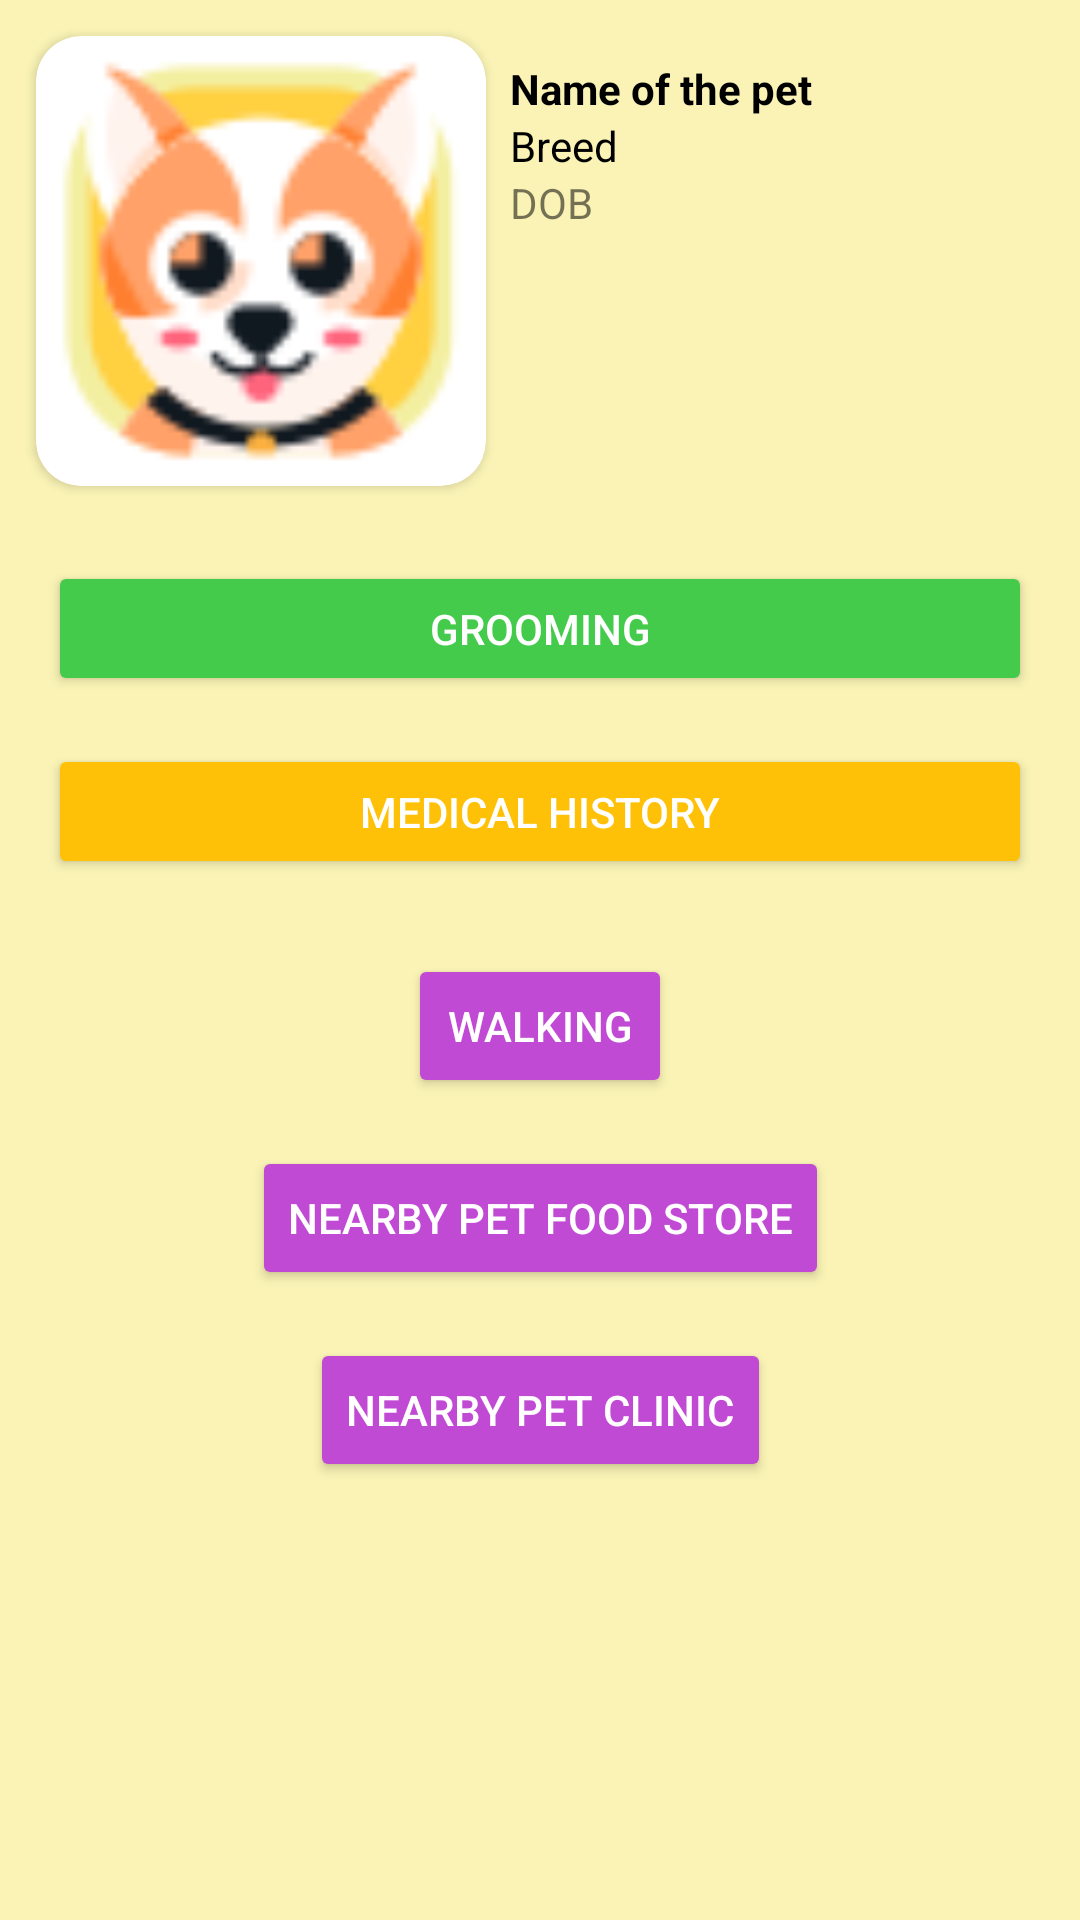

Android layout source for this screen:
<!-- AndroidManifest.xml: application theme Theme.Coddle -->
<!-- res/layout/activity_main.xml -->
<?xml version="1.0" encoding="utf-8"?>
<androidx.constraintlayout.widget.ConstraintLayout xmlns:android="http://schemas.android.com/apk/res/android"
    xmlns:app="http://schemas.android.com/apk/res-auto"
    xmlns:tools="http://schemas.android.com/tools"
    android:layout_width="match_parent"
    android:layout_height="match_parent"
    android:background="@color/primary_color"
    tools:context=".ui.activities.MainActivity">

    <androidx.cardview.widget.CardView
        android:id="@+id/cv"
        android:layout_width="150sp"
        android:layout_height="150sp"
        android:layout_margin="12sp"
        app:cardCornerRadius="15sp"
        app:layout_constraintStart_toStartOf="parent"
        app:layout_constraintTop_toTopOf="parent">

        <ImageView
            android:id="@+id/imgPet"
            android:layout_width="match_parent"
            android:layout_height="match_parent"
            android:adjustViewBounds="true"
            android:contentDescription="@string/app_name"
            android:scaleType="centerCrop"
            android:src="@drawable/animal" />
    </androidx.cardview.widget.CardView>

    <LinearLayout
        android:layout_width="0dp"
        android:layout_height="wrap_content"
        android:layout_margin="3dp"
        android:orientation="vertical"
        android:padding="5dp"
        app:layout_constraintEnd_toStartOf="@id/imgMenu"
        app:layout_constraintStart_toEndOf="@id/cv"
        app:layout_constraintTop_toTopOf="@id/cv">


        <TextView
            android:id="@+id/txtName"
            android:layout_width="wrap_content"
            android:layout_height="wrap_content"
            android:text="@string/name_of_the_pet"
            android:textColor="@color/black"
            android:textStyle="bold" />

        <TextView
            android:id="@+id/txtBreed"
            android:layout_width="wrap_content"
            android:layout_height="wrap_content"
            android:text="@string/breed"
            android:textColor="@color/black" />

        <TextView
            android:id="@+id/txtDob"
            android:layout_width="wrap_content"
            android:layout_height="wrap_content"
            android:text="@string/dob" />


    </LinearLayout>

    <ImageView
        android:id="@+id/imgMenu"
        android:layout_width="wrap_content"
        android:layout_height="wrap_content"
        android:layout_margin="12sp"
        android:background="?actionBarItemBackground"
        android:contentDescription="@string/app_name"
        android:src="@drawable/ic_baseline_menu_24"
        app:layout_constraintEnd_toEndOf="parent"
        app:layout_constraintTop_toTopOf="parent" />

    <Button
        android:id="@+id/btnGroom"
        android:layout_width="match_parent"
        android:layout_height="45sp"
        android:layout_marginStart="16sp"
        android:layout_marginTop="25sp"
        android:layout_marginEnd="16sp"
        android:backgroundTint="#45CB4B"
        android:text="@string/grooming"
        android:textColor="@color/white"
        app:layout_constraintEnd_toEndOf="parent"
        app:layout_constraintStart_toStartOf="parent"
        app:layout_constraintTop_toBottomOf="@id/cv" />

    <Button
        android:id="@+id/btnMedical"
        android:layout_width="match_parent"
        android:layout_height="45sp"
        android:layout_margin="16sp"
        android:backgroundTint="#FFC107"
        android:text="@string/medical_history"
        android:textColor="@color/white"
        app:layout_constraintEnd_toEndOf="parent"
        app:layout_constraintStart_toStartOf="parent"
        app:layout_constraintTop_toBottomOf="@id/btnGroom" />

    <Button
        android:id="@+id/btnWalking"
        android:layout_width="wrap_content"
        android:layout_height="wrap_content"
        android:layout_margin="25sp"
        android:backgroundTint="#C04AD4"
        android:text="@string/walking"
        android:textColor="@color/white"
        app:layout_constraintEnd_toEndOf="parent"
        app:layout_constraintStart_toStartOf="parent"
        app:layout_constraintTop_toBottomOf="@id/btnMedical" />

    <Button
        android:id="@+id/btnFood"
        android:layout_width="wrap_content"
        android:layout_height="wrap_content"
        android:layout_margin="16sp"
        android:backgroundTint="#C04AD4"
        android:text="@string/nearby_pet_food_store"
        android:textColor="@color/white"
        app:layout_constraintEnd_toEndOf="parent"
        app:layout_constraintStart_toStartOf="parent"
        app:layout_constraintTop_toBottomOf="@id/btnWalking" />

    <Button
        android:id="@+id/btnClinic"
        android:layout_width="wrap_content"
        android:layout_height="wrap_content"
        android:layout_margin="16sp"
        android:backgroundTint="#C04AD4"
        android:text="@string/nearby_clinic"
        android:textColor="@color/white"
        app:layout_constraintEnd_toEndOf="parent"
        app:layout_constraintStart_toStartOf="parent"
        app:layout_constraintTop_toBottomOf="@id/btnFood" />


</androidx.constraintlayout.widget.ConstraintLayout>
<!-- resources referenced by this layout -->
<resources>
  <color name="black">#FF000000</color>
  <color name="primary_color">#FAF3B5</color>
  <color name="white">#FFFFFFFF</color>
  <!-- drawable animal: png bitmap (drawable, 4742 bytes) -->
  <string name="app_name">Coddle</string>
  <string name="breed">Breed</string>
  <string name="dob">DOB</string>
  <string name="grooming">Grooming</string>
  <string name="medical_history">Medical history</string>
  <string name="name_of_the_pet">Name of the pet</string>
  <string name="nearby_clinic">Nearby pet clinic</string>
  <string name="nearby_pet_food_store">Nearby pet food store</string>
  <string name="walking">Walking</string>
  <style name="Theme.Coddle" parent="Theme.MaterialComponents.DayNight.NoActionBar">
          
          <item name="colorPrimary">@color/primary_color</item>
          <item name="colorPrimaryVariant">@color/purple_700</item>
          <item name="colorOnPrimary">@color/primary_color</item>
          
          <item name="colorSecondary">@color/teal_200</item>
          <item name="colorSecondaryVariant">@color/teal_700</item>
          <item name="colorOnSecondary">@color/black</item>
          
          <item name="android:statusBarColor" tools:targetApi="l">?attr/colorPrimaryVariant</item>
          
      </style>
  <color name="purple_700">#FF3700B3</color>
  <color name="teal_200">#FF03DAC5</color>
  <color name="teal_700">#FF018786</color>
</resources>
